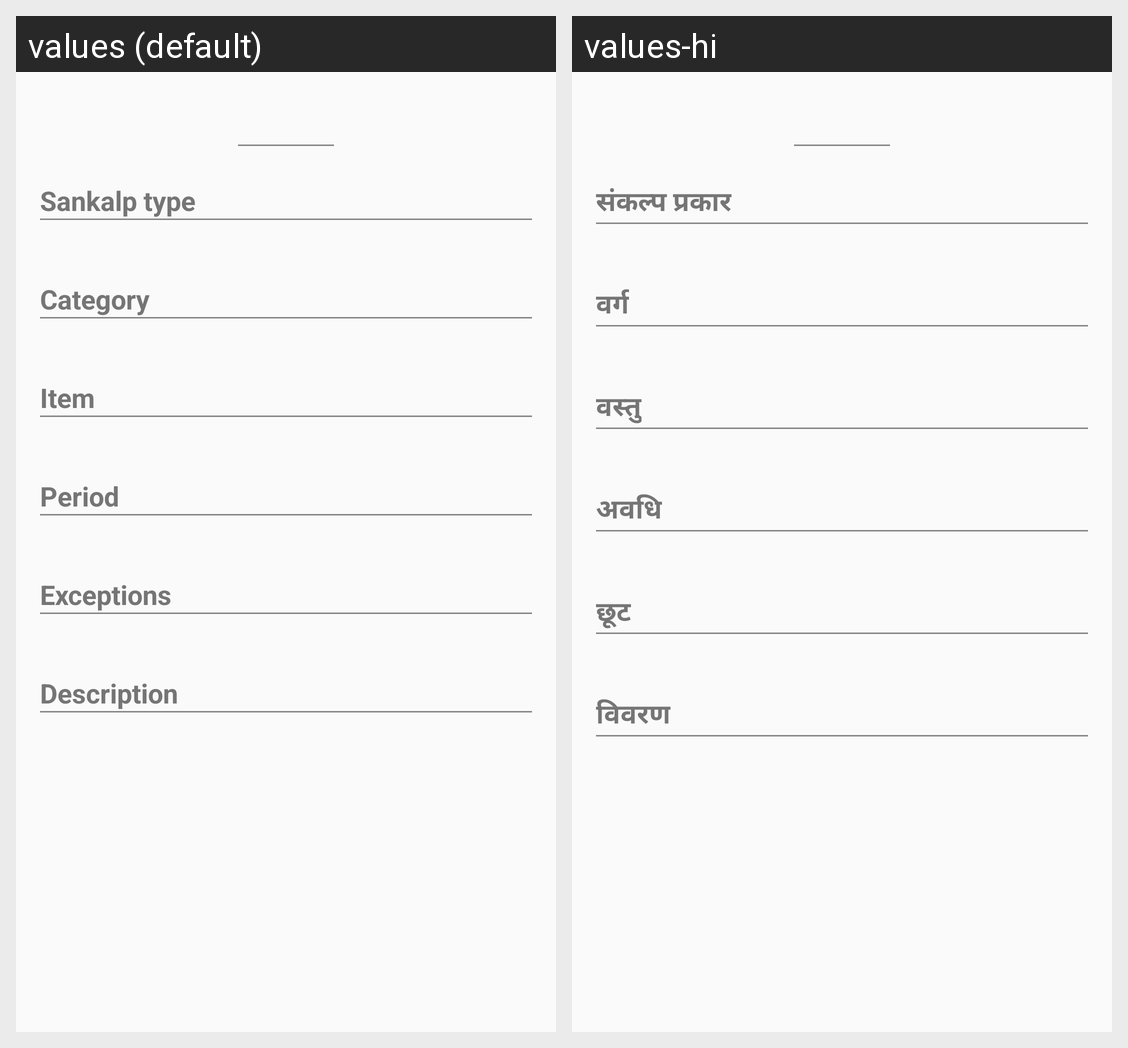

The same Android screen rendered under two of its app's locales, left to right. List the strings drawn on it with the default value and each locale's translation.
Android screen res/layout/activity_sp_sankalp_details.xml rendered under 2 locales, left to right: values (default), values-hi. Device: Nexus 5 (rendered at 1080×1920; each locale shown at half size, 540×960, under a caption strip naming it); theme IndigoTheme.
Strings drawn on this screen, with the default value and each locale's value (text and hints the layout hard-codes, and strings that could not be matched under every locale, appear in the picture but are not listed):

sankalpType
  values: Sankalp type
  values-hi: संकल्प प्रकार

sankalpCategory
  values: Category
  values-hi: वर्ग

sankalpItem
  values: Item
  values-hi: वस्तु

sankalpPeriod
  values: Period
  values-hi: अवधि

tyagExceptions
  values: Exceptions
  values-hi: छूट

description
  values: Description
  values-hi: विवरण
